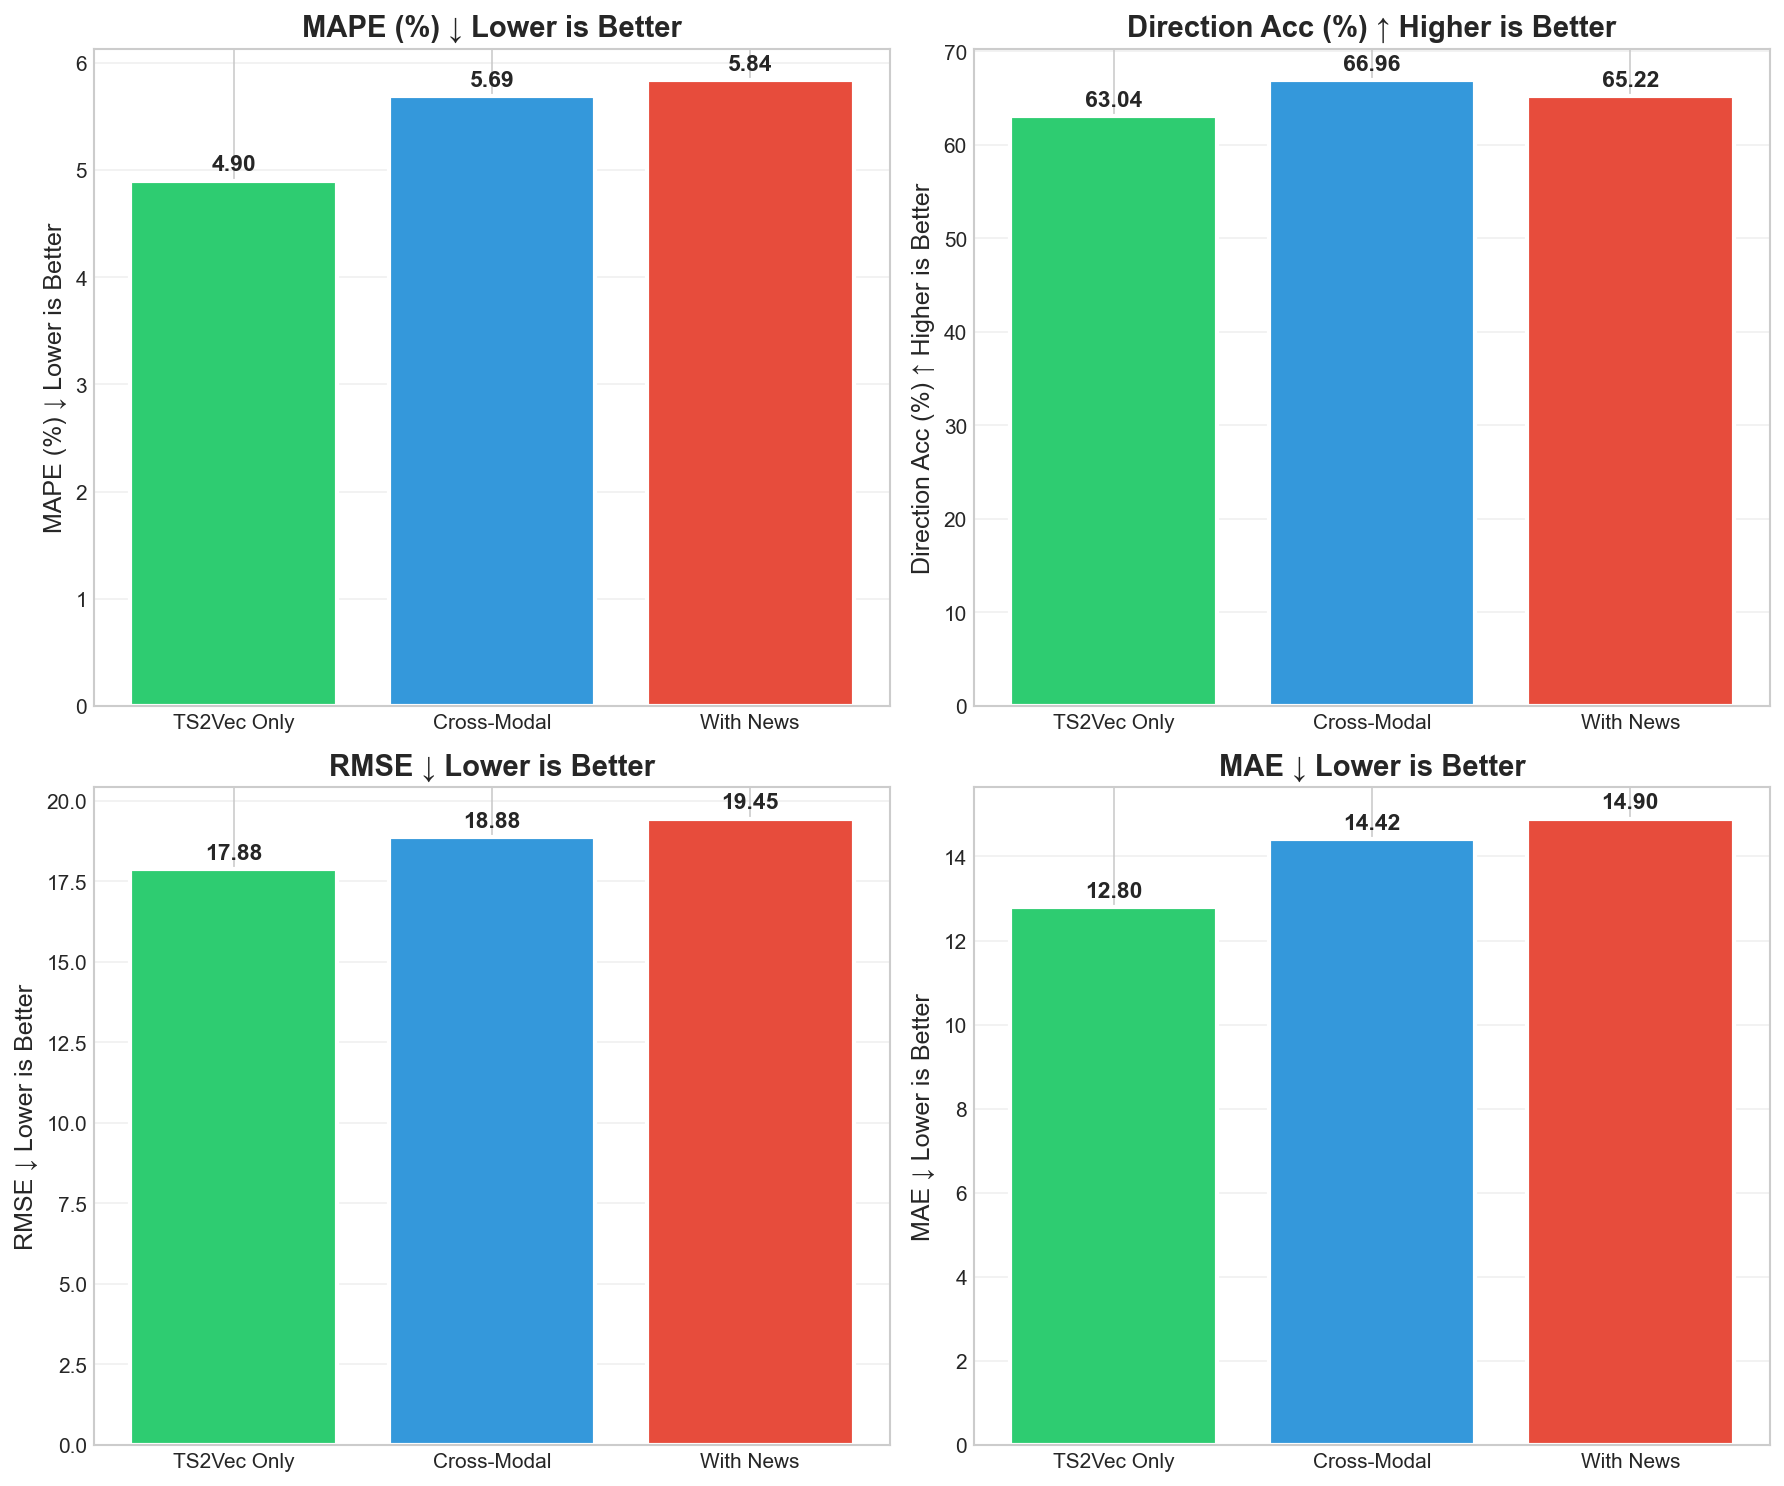

The data file committed next to this chart (first rows):
Model, MAPE (%), Direction Accuracy (%), RMSE, MAE
TS2Vec Only, 4.9, 63.04, 17.88, 12.8
Cross-Modal, 5.69, 66.96, 18.88, 14.42
With News, 5.84, 65.22, 19.45, 14.9
